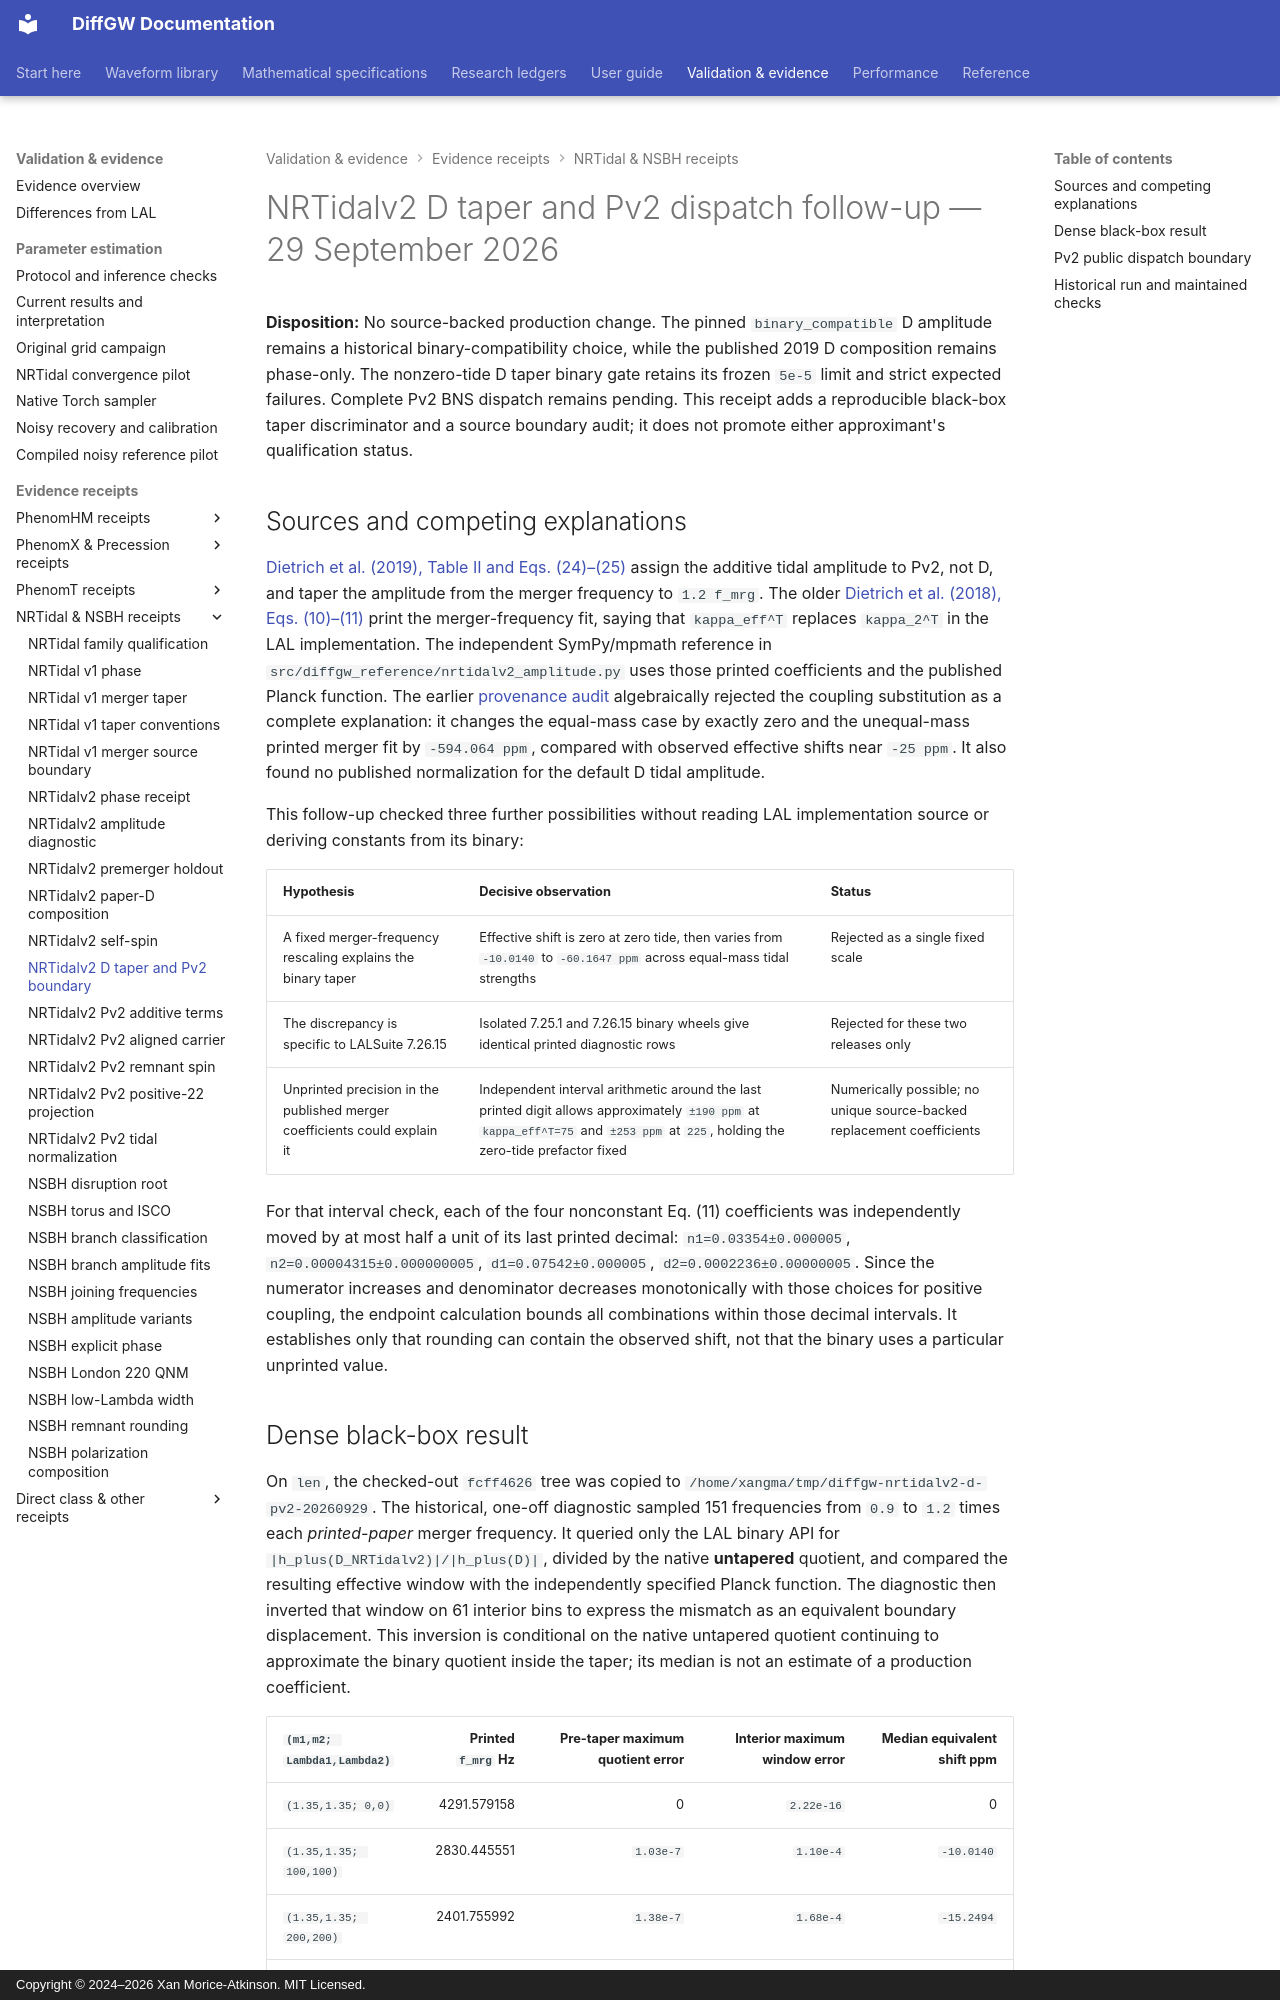

repository: xangma/diffgw · page: validation/nrtidalv2_d_taper_pv2_boundary_20260929/index.html · generator: mkdocs · copyright: Copyright © 2024–2026 Xan Morice-Atkinson. MIT Licensed.

# NRTidalv2 D taper and Pv2 dispatch follow-up — 29 September 2026

**Disposition:** No source-backed production change. The pinned
`binary_compatible` D amplitude remains a historical binary-compatibility
choice, while the published 2019 D composition remains phase-only. The
nonzero-tide D taper binary gate retains its frozen `5e-5` limit and strict
expected failures. Complete Pv2 BNS dispatch remains pending. This receipt
adds a reproducible black-box taper discriminator and a source boundary audit;
it does not promote either approximant's qualification status.

## Sources and competing explanations

[Dietrich et al. (2019), Table II and Eqs. (24)–(25)](https://arxiv.org/html/1905.06011v2)
assign the additive tidal amplitude to Pv2, not D, and taper the amplitude
from the merger frequency to `1.2 f_mrg`. The older
[Dietrich et al. (2018), Eqs. (10)–(11)](https://arxiv.org/pdf/1804.02235)
print the merger-frequency fit, saying that `kappa_eff^T` replaces
`kappa_2^T` in the LAL implementation. The independent SymPy/mpmath reference
in `src/diffgw_reference/nrtidalv2_amplitude.py` uses those printed
coefficients and the published Planck function. The earlier
[provenance audit](nrtidalv2_provenance_20260927.md) algebraically rejected
the coupling substitution as a complete explanation: it changes the
equal-mass case by exactly zero and the unequal-mass printed merger fit by
`-594.064 ppm`, compared with observed effective shifts near `-25 ppm`.
It also found no published normalization for the default D tidal amplitude.

This follow-up checked three further possibilities without reading LAL
implementation source or deriving constants from its binary:

| Hypothesis | Decisive observation | Status |
| --- | --- | --- |
| A fixed merger-frequency rescaling explains the binary taper | Effective shift is zero at zero tide, then varies from `-10.0140` to `-60.1647 ppm` across equal-mass tidal strengths | Rejected as a single fixed scale |
| The discrepancy is specific to LALSuite 7.26.15 | Isolated 7.25.1 and 7.26.15 binary wheels give identical printed diagnostic rows | Rejected for these two releases only |
| Unprinted precision in the published merger coefficients could explain it | Independent interval arithmetic around the last printed digit allows approximately `±190 ppm` at `kappa_eff^T=75` and `±253 ppm` at `225`, holding the zero-tide prefactor fixed | Numerically possible; no unique source-backed replacement coefficients |

For that interval check, each of the four nonconstant Eq. (11) coefficients
was independently moved by at most half a unit of its last printed decimal:
`n1=0.03354±0.000005`, `n2=0.00004315±0.000000005`,
`d1=0.07542±0.000005`, `d2=0.0002236±0.00000005`. Since the numerator
increases and denominator decreases monotonically with those choices for
positive coupling, the endpoint calculation bounds all combinations within
those decimal intervals. It establishes only that rounding can contain the
observed shift, not that the binary uses a particular unprinted value.
